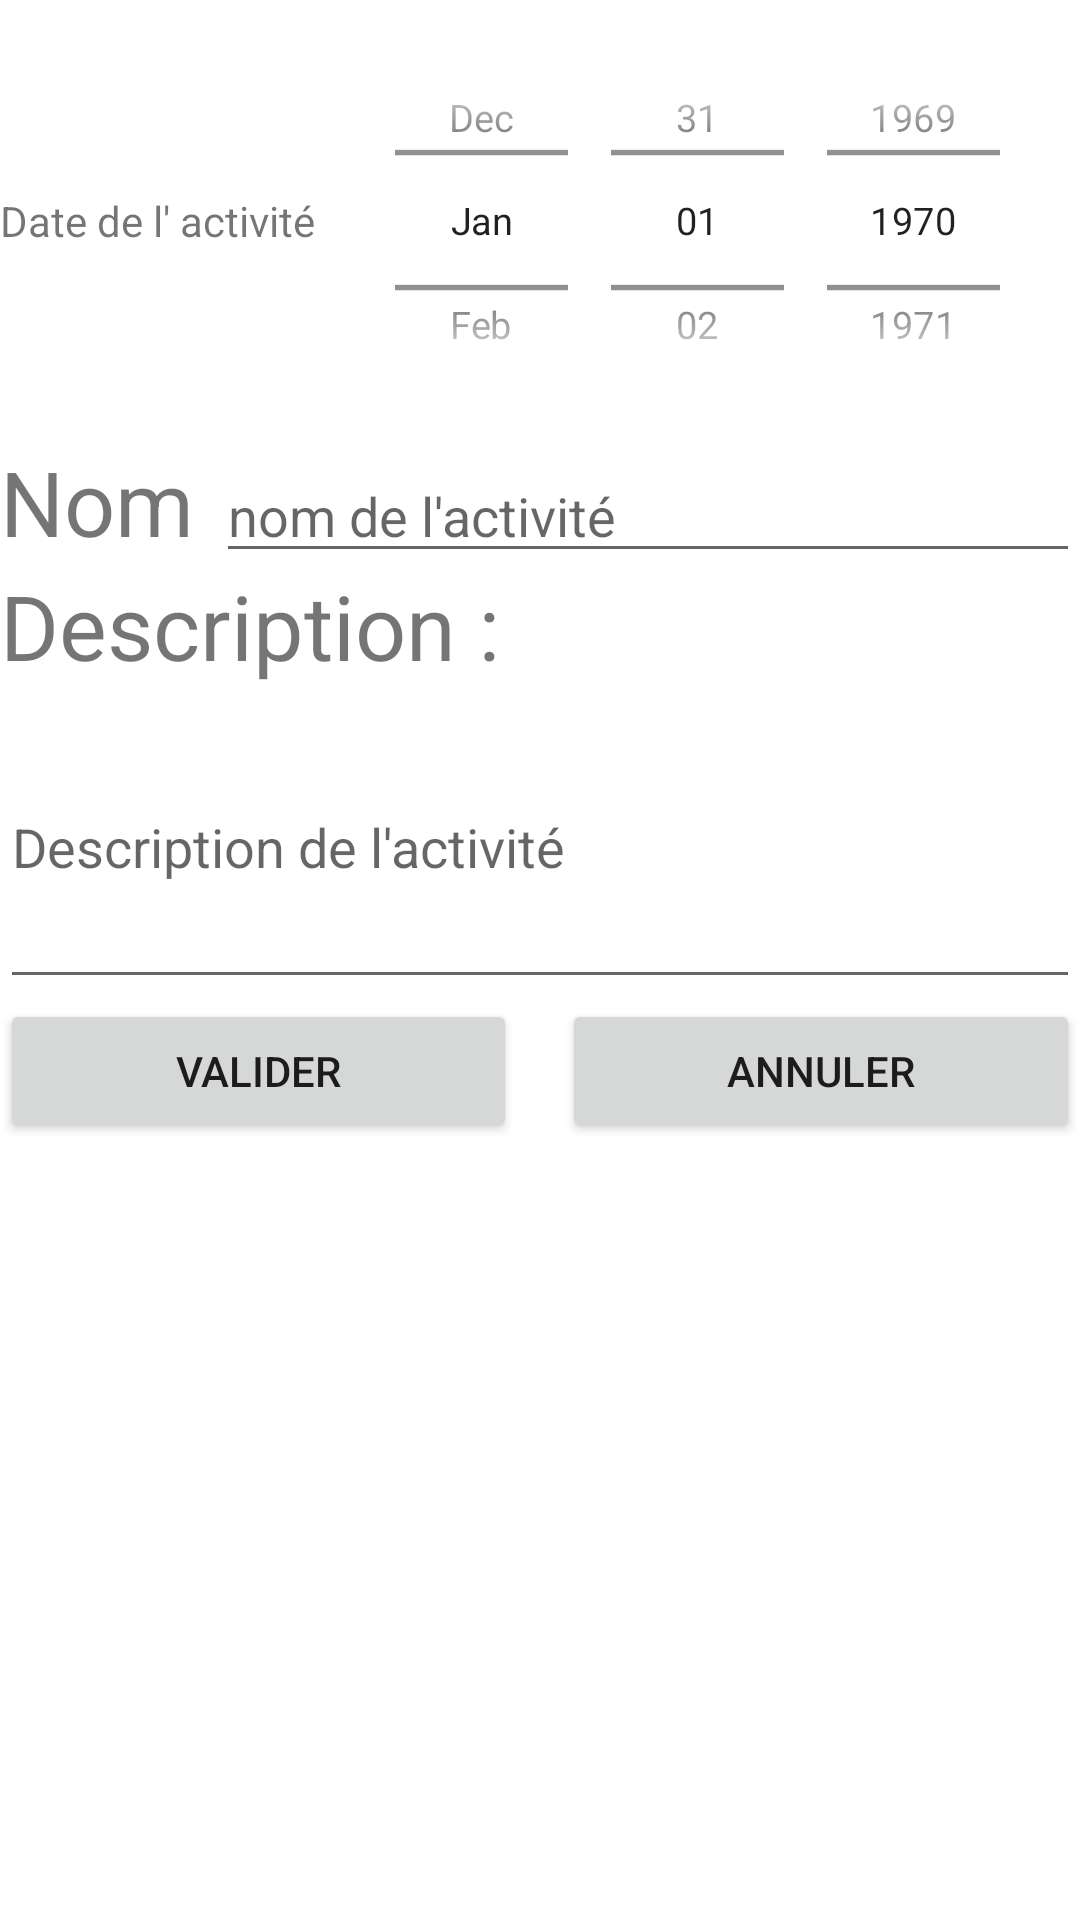

Write the Android layout XML for this screen, with the resource values it uses.
<!-- AndroidManifest.xml: application theme Theme.ExerciceListeDuJour -->
<!-- res/layout/fragment_ajouter_activite.xml -->
<?xml version="1.0" encoding="utf-8"?>
<FrameLayout xmlns:android="http://schemas.android.com/apk/res/android"
    xmlns:tools="http://schemas.android.com/tools"
    android:layout_width="match_parent"
    android:layout_height="match_parent"
    tools:context=".fragment.AjouterActivite">

    <LinearLayout
        android:layout_width="match_parent"
        android:layout_height="wrap_content"
        android:orientation="vertical">



        <LinearLayout
            android:layout_width="match_parent"
            android:layout_height="wrap_content"
            android:orientation="horizontal">

            <TextView
                android:layout_width="match_parent"
                android:layout_height="wrap_content"
                android:layout_gravity="center_vertical"
                android:layout_weight="2"
                android:text="Date de l' activité" />

            <DatePicker
                android:id="@+id/dp_frag_addevent_dateevent"
                android:layout_width="wrap_content"
                android:layout_height="147dp"
                android:calendarViewShown="false"
                android:datePickerMode="spinner"
                android:scaleX="0.9"
                android:scaleY="0.9" />


        </LinearLayout>
<LinearLayout
    android:layout_width="match_parent"
    android:layout_height="wrap_content"
    android:orientation="horizontal">

    <TextView
        android:layout_width="wrap_content"
        android:layout_height="wrap_content"

        android:text="Nom "
        android:textAlignment="center"
        android:textSize="30dp" />

    <EditText
        android:id="@+id/et_frag_addevent_nomactivite"
        android:layout_width="match_parent"
        android:layout_height="wrap_content"
        android:hint="nom de l'activité"
        android:inputType="textMultiLine"
         />
</LinearLayout>
        <TextView
            android:layout_width="wrap_content"
            android:layout_height="wrap_content"

            android:text="Description : "
            android:textAlignment="center"
            android:textSize="30dp" />

        <EditText
            android:id="@+id/et_frag_addevent_description"
            android:layout_width="match_parent"
            android:layout_height="wrap_content"
            android:hint="Description de l'activité"
            android:inputType="textMultiLine"
            android:minLines="4" />


        <LinearLayout
            android:layout_width="match_parent"
            android:layout_height="wrap_content"
            android:orientation="horizontal">

            <Button
                android:id="@+id/bt_frag_addevent_valider"
                android:layout_width="wrap_content"
                android:layout_height="wrap_content"
                android:layout_weight="10"


                android:text="Valider"></Button>

            <View
                android:layout_width="15dp"
                android:layout_height="0dp" />

            <Button
                android:id="@+id/bt_frag_addevent_annuler"
                android:layout_width="wrap_content"
                android:layout_height="wrap_content"
                android:layout_weight="10"
                android:text="Annuler"></Button>
        </LinearLayout>

    </LinearLayout>


</FrameLayout>
<!-- resources referenced by this layout -->
<resources>
  <style name="Theme.ExerciceListeDuJour" parent="Theme.MaterialComponents.DayNight.DarkActionBar">
          
          <item name="colorPrimary">@color/purple_500</item>
          <item name="colorPrimaryVariant">@color/purple_700</item>
          <item name="colorOnPrimary">@color/white</item>
          
          <item name="colorSecondary">@color/teal_200</item>
          <item name="colorSecondaryVariant">@color/teal_700</item>
          <item name="colorOnSecondary">@color/black</item>
          
          <item name="android:statusBarColor" tools:targetApi="l">?attr/colorPrimaryVariant</item>
          
      </style>
  <!-- not gathered from this repository: default colours our renderer supplied (Android Studio template values) -->
  <color name="purple_500">#FF6200EE</color>
  <color name="purple_700">#FF3700B3</color>
  <color name="teal_200">#FF03DAC5</color>
  <color name="teal_700">#FF018786</color>
  <color name="black">#FF000000</color>
  <color name="white">#FFFFFFFF</color>
</resources>
